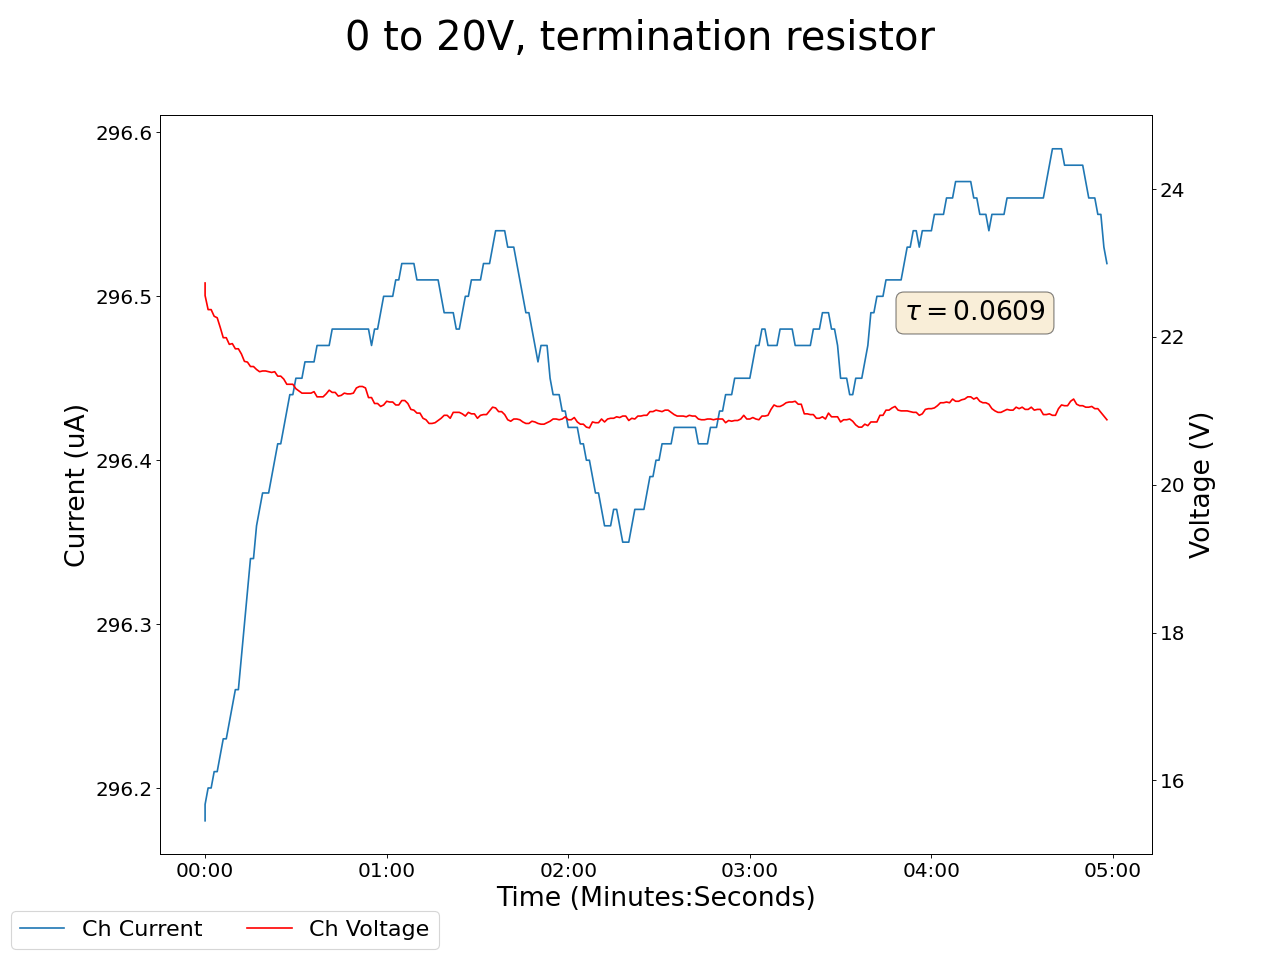

The file beside this chart, header and first rows:
2025-05-13 17:08:35.236393, 0.49000000953674316, 0.0, 0.12999999523162842, 0.0, 0.23000000417232513, 0.0, 0.2199999988079071, 0.0, 0.03999999910593033, 0.0, 0.0, 0.0, 0.20999999344348907, 0.0, 22.729999542236328, 296.17999267578125, 0.0, 0.0, 0.0, 0.0, 0.36000001430511475, 0.0, 0.6100000143051147
2025-05-13 17:08:36.236287, 0.49, 0.0, 0.13, 0.0, 0.23, 0.0, 0.22, 0.0, 0.04, 0.0, 0.0, 0.0, 0.21, 0.0, 22.56, 296.2, 0.0, 0.0, 0.0, 0.0, 0.36, 0.0, 0.61
2025-05-13 17:08:37.236286, 0.49, 0.0, 0.13, 0.0, 0.23, 0.0, 0.22, 0.0, 0.04, 0.0, 0.0, 0.0, 0.21, 0.0, 22.37, 296.2, 0.0, 0.0, 0.0, 0.0, 0.36, 0.0, 0.61
2025-05-13 17:08:38.236287, 0.49, 0.0, 0.13, 0.0, 0.23, 0.0, 0.22, 0.0, 0.04, 0.0, 0.0, 0.0, 0.21, 0.0, 22.37, 296.2, 0.0, 0.0, 0.0, 0.0, 0.36, 0.0, 0.61
2025-05-13 17:08:39.236287, 0.49, 0.0, 0.13, 0.0, 0.23, 0.0, 0.22, 0.0, 0.04, 0.0, 0.0, 0.0, 0.21, 0.0, 22.28, 296.2, 0.0, 0.0, 0.0, 0.0, 0.36, 0.0, 0.61
2025-05-13 17:08:40.236286, 0.49, 0.0, 0.13, 0.0, 0.23, 0.0, 0.22, 0.0, 0.04, 0.0, 0.0, 0.0, 0.21, 0.0, 22.26, 296.2, 0.0, 0.0, 0.0, 0.0, 0.36, 0.0, 0.61
2025-05-13 17:08:41.236286, 0.49, 0.0, 0.13, 0.0, 0.23, 0.0, 0.22, 0.0, 0.04, 0.0, 0.0, 0.0, 0.21, 0.0, 22.13, 296.2, 0.0, 0.0, 0.0, 0.0, 0.36, 0.0, 0.61
2025-05-13 17:08:42.236287, 0.49, 0.0, 0.13, 0.0, 0.23, 0.0, 0.22, 0.0, 0.04, 0.0, 0.0, 0.0, 0.21, 0.0, 21.99, 296.2, 0.0, 0.0, 0.0, 0.0, 0.36, 0.0, 0.61
2025-05-13 17:08:43.236287, 0.49, 0.0, 0.13, 0.0, 0.23, 0.0, 0.22, 0.0, 0.04, 0.0, 0.0, 0.0, 0.21, 0.0, 21.99, 296.2, 0.0, 0.0, 0.0, 0.0, 0.36, 0.0, 0.61
2025-05-13 17:08:44.236286, 0.49, 0.0, 0.13, 0.0, 0.23, 0.0, 0.22, 0.0, 0.04, 0.0, 0.0, 0.0, 0.21, 0.0, 21.9, 296.2, 0.0, 0.0, 0.0, 0.0, 0.36, 0.0, 0.61
2025-05-13 17:08:45.236286, 0.49, 0.0, 0.13, 0.0, 0.23, 0.0, 0.22, 0.0, 0.03, 0.0, 0.0, 0.0, 0.21, 0.0, 21.91, 296.2, 0.0, 0.0, 0.0, 0.0, 0.36, 0.0, 0.61
2025-05-13 17:08:46.236286, 0.49, 0.0, 0.13, 0.0, 0.23, 0.0, 0.22, 0.0, 0.03, 0.0, 0.0, 0.0, 0.21, 0.0, 21.84, 296.3, 0.0, 0.0, 0.0, 0.0, 0.36, 0.0, 0.61
2025-05-13 17:08:47.236287, 0.49, 0.0, 0.13, 0.0, 0.23, 0.0, 0.22, 0.0, 0.03, 0.0, 0.0, 0.0, 0.21, 0.0, 21.84, 296.3, 0.0, 0.0, 0.0, 0.0, 0.36, 0.0, 0.61
2025-05-13 17:08:48.236286, 0.49, 0.0, 0.13, 0.0, 0.23, 0.0, 0.22, 0.0, 0.03, 0.0, 0.0, 0.0, 0.21, 0.0, 21.77, 296.3, 0.0, 0.0, 0.0, 0.0, 0.36, 0.0, 0.61
2025-05-13 17:08:49.236286, 0.49, 0.0, 0.13, 0.0, 0.23, 0.0, 0.22, 0.0, 0.03, 0.0, 0.0, 0.0, 0.21, 0.0, 21.67, 296.3, 0.0, 0.0, 0.0, 0.0, 0.36, 0.0, 0.61
2025-05-13 17:08:50.236286, 0.49, 0.0, 0.13, 0.0, 0.23, 0.0, 0.22, 0.0, 0.03, 0.0, 0.0, 0.0, 0.21, 0.0, 21.66, 296.3, 0.0, 0.0, 0.0, 0.0, 0.36, 0.0, 0.61
2025-05-13 17:08:51.236285, 0.49, 0.0, 0.13, 0.0, 0.23, 0.0, 0.22, 0.0, 0.03, 0.0, 0.0, 0.0, 0.21, 0.0, 21.6, 296.3, 0.0, 0.0, 0.0, 0.0, 0.36, 0.0, 0.61
2025-05-13 17:08:52.236286, 0.49, 0.0, 0.13, 0.0, 0.23, 0.0, 0.22, 0.0, 0.03, 0.0, 0.0, 0.0, 0.21, 0.0, 21.6, 296.3, 0.0, 0.0, 0.0, 0.0, 0.36, 0.0, 0.61
2025-05-13 17:08:53.236285, 0.49, 0.0, 0.13, 0.0, 0.23, 0.0, 0.22, 0.0, 0.03, 0.0, 0.0, 0.0, 0.21, 0.0, 21.56, 296.4, 0.0, 0.0, 0.0, 0.0, 0.36, 0.0, 0.61
2025-05-13 17:08:54.236286, 0.49, 0.0, 0.13, 0.0, 0.23, 0.0, 0.22, 0.0, 0.03, 0.0, 0.0, 0.0, 0.21, 0.0, 21.53, 296.4, 0.0, 0.0, 0.0, 0.0, 0.36, 0.0, 0.61
2025-05-13 17:08:55.236285, 0.49, 0.0, 0.13, 0.0, 0.23, 0.0, 0.22, 0.0, 0.03, 0.0, 0.0, 0.0, 0.21, 0.0, 21.54, 296.4, 0.0, 0.0, 0.0, 0.0, 0.36, 0.0, 0.61
2025-05-13 17:08:56.236285, 0.49, 0.0, 0.13, 0.0, 0.23, 0.0, 0.22, 0.0, 0.03, 0.0, 0.0, 0.0, 0.21, 0.0, 21.54, 296.4, 0.0, 0.0, 0.0, 0.0, 0.36, 0.0, 0.61
2025-05-13 17:08:57.236285, 0.49, 0.0, 0.13, 0.0, 0.23, 0.0, 0.22, 0.0, 0.03, 0.0, 0.0, 0.0, 0.21, 0.0, 21.53, 296.4, 0.0, 0.0, 0.0, 0.0, 0.36, 0.0, 0.61
2025-05-13 17:08:58.236285, 0.49, 0.0, 0.13, 0.0, 0.23, 0.0, 0.22, 0.0, 0.03, 0.0, 0.0, 0.0, 0.21, 0.0, 21.52, 296.4, 0.0, 0.0, 0.0, 0.0, 0.36, 0.0, 0.61
2025-05-13 17:08:59.236285, 0.49, 0.0, 0.13, 0.0, 0.23, 0.0, 0.22, 0.0, 0.03, 0.0, 0.0, 0.0, 0.21, 0.0, 21.53, 296.4, 0.0, 0.0, 0.0, 0.0, 0.36, 0.0, 0.61
2025-05-13 17:09:00.236286, 0.49, 0.0, 0.13, 0.0, 0.23, 0.0, 0.22, 0.0, 0.03, 0.0, 0.0, 0.0, 0.21, 0.0, 21.47, 296.4, 0.0, 0.0, 0.0, 0.0, 0.36, 0.0, 0.61
2025-05-13 17:09:01.236286, 0.49, 0.0, 0.13, 0.0, 0.23, 0.0, 0.22, 0.0, 0.03, 0.0, 0.0, 0.0, 0.21, 0.0, 21.47, 296.4, 0.0, 0.0, 0.0, 0.0, 0.36, 0.0, 0.61
2025-05-13 17:09:02.236285, 0.49, 0.0, 0.13, 0.0, 0.23, 0.0, 0.22, 0.0, 0.03, 0.0, 0.0, 0.0, 0.21, 0.0, 21.43, 296.4, 0.0, 0.0, 0.0, 0.0, 0.36, 0.0, 0.61
2025-05-13 17:09:03.236286, 0.49, 0.0, 0.13, 0.0, 0.23, 0.0, 0.22, 0.0, 0.03, 0.0, 0.0, 0.0, 0.21, 0.0, 21.36, 296.4, 0.0, 0.0, 0.0, 0.0, 0.36, 0.0, 0.61
2025-05-13 17:09:04.236286, 0.49, 0.0, 0.13, 0.0, 0.23, 0.0, 0.22, 0.0, 0.03, 0.0, 0.0, 0.0, 0.21, 0.0, 21.36, 296.4, 0.0, 0.0, 0.0, 0.0, 0.36, 0.0, 0.61
2025-05-13 17:09:05.236286, 0.49, 0.0, 0.13, 0.0, 0.23, 0.0, 0.22, 0.0, 0.03, 0.0, 0.0, 0.0, 0.21, 0.0, 21.36, 296.4, 0.0, 0.0, 0.0, 0.0, 0.36, 0.0, 0.61
2025-05-13 17:09:06.236286, 0.49, 0.0, 0.13, 0.0, 0.23, 0.0, 0.22, 0.0, 0.03, 0.0, 0.0, 0.0, 0.21, 0.0, 21.3, 296.5, 0.0, 0.0, 0.0, 0.0, 0.36, 0.0, 0.61
2025-05-13 17:09:07.236286, 0.49, 0.0, 0.13, 0.0, 0.23, 0.0, 0.22, 0.0, 0.03, 0.0, 0.0, 0.0, 0.21, 0.0, 21.27, 296.5, 0.0, 0.0, 0.0, 0.0, 0.36, 0.0, 0.62
2025-05-13 17:09:08.236286, 0.49, 0.0, 0.13, 0.0, 0.23, 0.0, 0.23, 0.0, 0.03, 0.0, 0.0, 0.0, 0.21, 0.0, 21.24, 296.5, 0.0, 0.0, 0.0, 0.0, 0.36, 0.0, 0.62
2025-05-13 17:09:09.236285, 0.49, 0.0, 0.13, 0.0, 0.23, 0.0, 0.23, 0.0, 0.03, 0.0, 0.0, 0.0, 0.21, 0.0, 21.24, 296.5, 0.0, 0.0, 0.0, 0.0, 0.36, 0.0, 0.62
2025-05-13 17:09:10.236286, 0.49, 0.0, 0.13, 0.0, 0.23, 0.0, 0.23, 0.0, 0.03, 0.0, 0.0, 0.0, 0.21, 0.0, 21.24, 296.5, 0.0, 0.0, 0.0, 0.0, 0.36, 0.0, 0.62
2025-05-13 17:09:11.236285, 0.49, 0.0, 0.13, 0.0, 0.23, 0.0, 0.23, 0.0, 0.03, 0.0, 0.0, 0.0, 0.21, 0.0, 21.24, 296.5, 0.0, 0.0, 0.0, 0.0, 0.36, 0.0, 0.62
2025-05-13 17:09:12.236285, 0.49, 0.0, 0.13, 0.0, 0.23, 0.0, 0.23, 0.0, 0.03, 0.0, 0.0, 0.0, 0.21, 0.0, 21.26, 296.5, 0.0, 0.0, 0.0, 0.0, 0.36, 0.0, 0.62
2025-05-13 17:09:13.236286, 0.49, 0.0, 0.13, 0.0, 0.23, 0.0, 0.23, 0.0, 0.03, 0.0, 0.0, 0.0, 0.21, 0.0, 21.19, 296.5, 0.0, 0.0, 0.0, 0.0, 0.36, 0.0, 0.62
2025-05-13 17:09:14.236285, 0.48, 0.0, 0.13, 0.0, 0.23, 0.0, 0.23, 0.0, 0.03, 0.0, 0.0, 0.0, 0.21, 0.0, 21.19, 296.5, 0.0, 0.0, 0.0, 0.0, 0.36, 0.0, 0.62
2025-05-13 17:09:15.236285, 0.48, 0.0, 0.13, 0.0, 0.23, 0.0, 0.23, 0.0, 0.03, 0.0, 0.0, 0.0, 0.21, 0.0, 21.19, 296.5, 0.0, 0.0, 0.0, 0.0, 0.36, 0.0, 0.62
2025-05-13 17:09:16.236285, 0.48, 0.0, 0.13, 0.0, 0.23, 0.0, 0.23, 0.0, 0.03, 0.0, 0.0, 0.0, 0.21, 0.0, 21.23, 296.5, 0.0, 0.0, 0.0, 0.0, 0.36, 0.0, 0.62
2025-05-13 17:09:17.236285, 0.48, 0.0, 0.13, 0.0, 0.23, 0.0, 0.23, 0.0, 0.03, 0.0, 0.0, 0.0, 0.21, 0.0, 21.28, 296.5, 0.0, 0.0, 0.0, 0.0, 0.36, 0.0, 0.62
2025-05-13 17:09:18.236286, 0.48, 0.0, 0.13, 0.0, 0.23, 0.0, 0.23, 0.0, 0.03, 0.0, 0.0, 0.0, 0.21, 0.0, 21.25, 296.5, 0.0, 0.0, 0.0, 0.0, 0.36, 0.0, 0.62
2025-05-13 17:09:19.236286, 0.48, 0.0, 0.13, 0.0, 0.23, 0.0, 0.23, 0.0, 0.03, 0.0, 0.0, 0.0, 0.21, 0.0, 21.25, 296.5, 0.0, 0.0, 0.0, 0.0, 0.36, 0.0, 0.62
2025-05-13 17:09:20.236287, 0.48, 0.0, 0.13, 0.0, 0.23, 0.0, 0.23, 0.0, 0.03, 0.0, 0.0, 0.0, 0.21, 0.0, 21.2, 296.5, 0.0, 0.0, 0.0, 0.0, 0.36, 0.0, 0.62
2025-05-13 17:09:21.236286, 0.49, 0.0, 0.13, 0.0, 0.23, 0.0, 0.23, 0.0, 0.03, 0.0, 0.0, 0.0, 0.21, 0.0, 21.21, 296.5, 0.0, 0.0, 0.0, 0.0, 0.36, 0.0, 0.61
2025-05-13 17:09:22.236286, 0.48, 0.0, 0.13, 0.0, 0.23, 0.0, 0.23, 0.0, 0.03, 0.0, 0.0, 0.0, 0.21, 0.0, 21.24, 296.5, 0.0, 0.0, 0.0, 0.0, 0.36, 0.0, 0.61
2025-05-13 17:09:23.236287, 0.48, 0.0, 0.13, 0.0, 0.23, 0.0, 0.23, 0.0, 0.03, 0.0, 0.0, 0.0, 0.21, 0.0, 21.23, 296.5, 0.0, 0.0, 0.0, 0.0, 0.36, 0.0, 0.61
2025-05-13 17:09:24.236285, 0.48, 0.0, 0.13, 0.0, 0.23, 0.0, 0.23, 0.0, 0.03, 0.0, 0.0, 0.0, 0.21, 0.0, 21.23, 296.5, 0.0, 0.0, 0.0, 0.0, 0.36, 0.0, 0.61
2025-05-13 17:09:25.236286, 0.48, 0.0, 0.13, 0.0, 0.23, 0.0, 0.23, 0.0, 0.03, 0.0, 0.0, 0.0, 0.21, 0.0, 21.24, 296.5, 0.0, 0.0, 0.0, 0.0, 0.36, 0.0, 0.61
2025-05-13 17:09:26.236286, 0.48, 0.0, 0.13, 0.0, 0.23, 0.0, 0.23, 0.0, 0.03, 0.0, 0.0, 0.0, 0.21, 0.0, 21.31, 296.5, 0.0, 0.0, 0.0, 0.0, 0.36, 0.0, 0.61
2025-05-13 17:09:27.236286, 0.48, 0.0, 0.13, 0.0, 0.23, 0.0, 0.23, 0.0, 0.03, 0.0, 0.0, 0.0, 0.21, 0.0, 21.33, 296.5, 0.0, 0.0, 0.0, 0.0, 0.36, 0.0, 0.61
2025-05-13 17:09:28.236287, 0.48, 0.0, 0.13, 0.0, 0.23, 0.0, 0.23, 0.0, 0.03, 0.0, 0.0, 0.0, 0.21, 0.0, 21.33, 296.5, 0.0, 0.0, 0.0, 0.0, 0.36, 0.0, 0.61
2025-05-13 17:09:29.236286, 0.48, 0.0, 0.12, 0.0, 0.23, 0.0, 0.23, 0.0, 0.03, 0.0, 0.0, 0.0, 0.21, 0.0, 21.31, 296.5, 0.0, 0.0, 0.0, 0.0, 0.36, 0.0, 0.61
2025-05-13 17:09:30.236285, 0.48, 0.0, 0.12, 0.0, 0.23, 0.0, 0.23, 0.0, 0.03, 0.0, 0.0, 0.0, 0.21, 0.0, 21.18, 296.5, 0.0, 0.0, 0.0, 0.0, 0.36, 0.0, 0.61
2025-05-13 17:09:31.236285, 0.48, 0.0, 0.12, 0.0, 0.23, 0.0, 0.23, 0.0, 0.03, 0.0, 0.0, 0.0, 0.21, 0.0, 21.18, 296.5, 0.0, 0.0, 0.0, 0.0, 0.36, 0.0, 0.61
2025-05-13 17:09:32.236285, 0.48, 0.0, 0.12, 0.0, 0.22, 0.0, 0.23, 0.0, 0.03, 0.0, 0.0, 0.0, 0.21, 0.0, 21.1, 296.5, 0.0, 0.0, 0.0, 0.0, 0.36, 0.0, 0.61
2025-05-13 17:09:33.236285, 0.48, 0.0, 0.12, 0.0, 0.22, 0.0, 0.23, 0.0, 0.03, 0.0, 0.0, 0.0, 0.21, 0.0, 21.1, 296.5, 0.0, 0.0, 0.0, 0.0, 0.36, 0.0, 0.61
2025-05-13 17:09:34.236286, 0.48, 0.0, 0.12, 0.0, 0.22, 0.0, 0.23, 0.0, 0.03, 0.0, 0.0, 0.0, 0.21, 0.0, 21.06, 296.5, 0.0, 0.0, 0.0, 0.0, 0.36, 0.0, 0.61
2025-05-13 17:09:35.236285, 0.48, 0.0, 0.12, 0.0, 0.22, 0.0, 0.23, 0.0, 0.03, 0.0, 0.0, 0.0, 0.21, 0.0, 21.08, 296.5, 0.0, 0.0, 0.0, 0.0, 0.36, 0.0, 0.61
... 239 more rows
